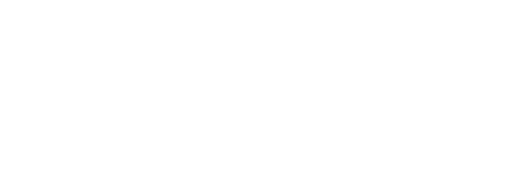
t = 0.00 s
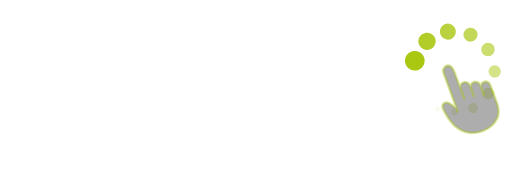
t = 3.40 s
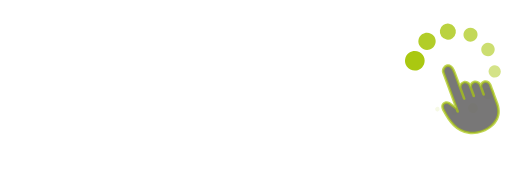
t = 3.58 s
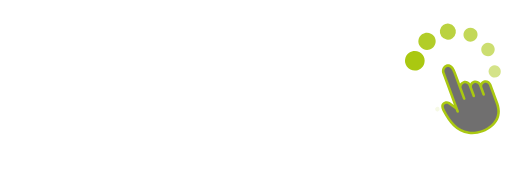
t = 3.75 s
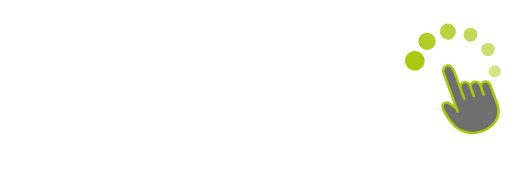
t = 3.93 s
t = 4.10 s: frame unchanged from t = 3.75 s, image omitted

The animated SVG that drew these frames (rendered in a browser with its animation timeline set to each time). Animation: 54 CSS @keyframes rules; one cycle of 4.10 s.

<?xml version="1.0" encoding="UTF-8"?>
<!--?xml version="1.0" encoding="UTF-8"?-->
<svg xmlns="http://www.w3.org/2000/svg" id="Layer_1" viewBox="0 0 1080 363.19" width="1080" height="363.19000244140625">
  <defs>
    <style>
        .cls-1{fill:#716f6f;}.cls-2{opacity:.7;}.cls-3{fill:#fff;}.cls-4{opacity:.5;}.cls-5{opacity:.9;}.cls-6{opacity:.6;}.cls-7{opacity:.2;}.cls-8{opacity:.8;}.cls-9{opacity:.4;}.cls-10{opacity:.3;}.cls-11{fill:#706f6f;}.cls-12{opacity:.1;}.cls-13{fill:#aac811;}

/***************************************************
 * Generated by SVG Artista on 12/20/2022, 2:25:38 PM
 * MIT license (https://opensource.org/licenses/MIT)
 * W. https://svgartista.net
 **************************************************/

@-webkit-keyframes animate-svg-fill-1 {
  0% {
    fill: transparent;
  }

  100% {
    fill: rgb(255, 255, 255);
  }
}

@keyframes animate-svg-fill-1 {
  0% {
    fill: transparent;
  }

  100% {
    fill: rgb(255, 255, 255);
  }
}

.svg-elem-1 {
  -webkit-animation: animate-svg-fill-1 0.7s ease-in 0.8s both;
          animation: animate-svg-fill-1 0.7s ease-in 0.8s both;
}

@-webkit-keyframes animate-svg-fill-2 {
  0% {
    fill: transparent;
  }

  100% {
    fill: rgb(255, 255, 255);
  }
}

@keyframes animate-svg-fill-2 {
  0% {
    fill: transparent;
  }

  100% {
    fill: rgb(255, 255, 255);
  }
}

.svg-elem-2 {
  -webkit-animation: animate-svg-fill-2 0.7s ease-in 0.9s both;
          animation: animate-svg-fill-2 0.7s ease-in 0.9s both;
}

@-webkit-keyframes animate-svg-fill-3 {
  0% {
    fill: transparent;
  }

  100% {
    fill: rgb(255, 255, 255);
  }
}

@keyframes animate-svg-fill-3 {
  0% {
    fill: transparent;
  }

  100% {
    fill: rgb(255, 255, 255);
  }
}

.svg-elem-3 {
  -webkit-animation: animate-svg-fill-3 0.7s ease-in 1s both;
          animation: animate-svg-fill-3 0.7s ease-in 1s both;
}

@-webkit-keyframes animate-svg-fill-4 {
  0% {
    fill: transparent;
  }

  100% {
    fill: rgb(255, 255, 255);
  }
}

@keyframes animate-svg-fill-4 {
  0% {
    fill: transparent;
  }

  100% {
    fill: rgb(255, 255, 255);
  }
}

.svg-elem-4 {
  -webkit-animation: animate-svg-fill-4 0.7s ease-in 1.1s both;
          animation: animate-svg-fill-4 0.7s ease-in 1.1s both;
}

@-webkit-keyframes animate-svg-fill-5 {
  0% {
    fill: transparent;
  }

  100% {
    fill: rgb(255, 255, 255);
  }
}

@keyframes animate-svg-fill-5 {
  0% {
    fill: transparent;
  }

  100% {
    fill: rgb(255, 255, 255);
  }
}

.svg-elem-5 {
  -webkit-animation: animate-svg-fill-5 0.7s ease-in 1.2000000000000002s both;
          animation: animate-svg-fill-5 0.7s ease-in 1.2000000000000002s both;
}

@-webkit-keyframes animate-svg-fill-6 {
  0% {
    fill: transparent;
  }

  100% {
    fill: rgb(255, 255, 255);
  }
}

@keyframes animate-svg-fill-6 {
  0% {
    fill: transparent;
  }

  100% {
    fill: rgb(255, 255, 255);
  }
}

.svg-elem-6 {
  -webkit-animation: animate-svg-fill-6 0.7s ease-in 1.3s both;
          animation: animate-svg-fill-6 0.7s ease-in 1.3s both;
}

@-webkit-keyframes animate-svg-fill-7 {
  0% {
    fill: transparent;
  }

  100% {
    fill: rgb(255, 255, 255);
  }
}

@keyframes animate-svg-fill-7 {
  0% {
    fill: transparent;
  }

  100% {
    fill: rgb(255, 255, 255);
  }
}

.svg-elem-7 {
  -webkit-animation: animate-svg-fill-7 0.7s ease-in 1.4000000000000001s both;
          animation: animate-svg-fill-7 0.7s ease-in 1.4000000000000001s both;
}

@-webkit-keyframes animate-svg-fill-8 {
  0% {
    fill: transparent;
  }

  100% {
    fill: rgb(255, 255, 255);
  }
}

@keyframes animate-svg-fill-8 {
  0% {
    fill: transparent;
  }

  100% {
    fill: rgb(255, 255, 255);
  }
}

.svg-elem-8 {
  -webkit-animation: animate-svg-fill-8 0.7s ease-in 1.5s both;
          animation: animate-svg-fill-8 0.7s ease-in 1.5s both;
}

@-webkit-keyframes animate-svg-fill-9 {
  0% {
    fill: transparent;
  }

  100% {
    fill: rgb(255, 255, 255);
  }
}

@keyframes animate-svg-fill-9 {
  0% {
    fill: transparent;
  }

  100% {
    fill: rgb(255, 255, 255);
  }
}

.svg-elem-9 {
  -webkit-animation: animate-svg-fill-9 0.7s ease-in 1.6s both;
          animation: animate-svg-fill-9 0.7s ease-in 1.6s both;
}

@-webkit-keyframes animate-svg-fill-10 {
  0% {
    fill: transparent;
  }

  100% {
    fill: rgb(255, 255, 255);
  }
}

@keyframes animate-svg-fill-10 {
  0% {
    fill: transparent;
  }

  100% {
    fill: rgb(255, 255, 255);
  }
}

.svg-elem-10 {
  -webkit-animation: animate-svg-fill-10 0.7s ease-in 1.7000000000000002s both;
          animation: animate-svg-fill-10 0.7s ease-in 1.7000000000000002s both;
}

@-webkit-keyframes animate-svg-fill-11 {
  0% {
    fill: transparent;
  }

  100% {
    fill: rgb(255, 255, 255);
  }
}

@keyframes animate-svg-fill-11 {
  0% {
    fill: transparent;
  }

  100% {
    fill: rgb(255, 255, 255);
  }
}

.svg-elem-11 {
  -webkit-animation: animate-svg-fill-11 0.7s ease-in 1.8s both;
          animation: animate-svg-fill-11 0.7s ease-in 1.8s both;
}

@-webkit-keyframes animate-svg-fill-12 {
  0% {
    fill: transparent;
  }

  100% {
    fill: rgb(170, 200, 17);
  }
}

@keyframes animate-svg-fill-12 {
  0% {
    fill: transparent;
  }

  100% {
    fill: rgb(170, 200, 17);
  }
}

.svg-elem-12 {
  -webkit-animation: animate-svg-fill-12 0.7s ease-in 1.9000000000000001s both;
          animation: animate-svg-fill-12 0.7s ease-in 1.9000000000000001s both;
}

@-webkit-keyframes animate-svg-fill-13 {
  0% {
    fill: transparent;
  }

  100% {
    fill: rgb(170, 200, 17);
  }
}

@keyframes animate-svg-fill-13 {
  0% {
    fill: transparent;
  }

  100% {
    fill: rgb(170, 200, 17);
  }
}

.svg-elem-13 {
  -webkit-animation: animate-svg-fill-13 0.7s ease-in 2s both;
          animation: animate-svg-fill-13 0.7s ease-in 2s both;
}

@-webkit-keyframes animate-svg-fill-14 {
  0% {
    fill: transparent;
  }

  100% {
    fill: rgb(170, 200, 17);
  }
}

@keyframes animate-svg-fill-14 {
  0% {
    fill: transparent;
  }

  100% {
    fill: rgb(170, 200, 17);
  }
}

.svg-elem-14 {
  -webkit-animation: animate-svg-fill-14 0.7s ease-in 2.1s both;
          animation: animate-svg-fill-14 0.7s ease-in 2.1s both;
}

@-webkit-keyframes animate-svg-fill-15 {
  0% {
    fill: transparent;
  }

  100% {
    fill: rgb(170, 200, 17);
  }
}

@keyframes animate-svg-fill-15 {
  0% {
    fill: transparent;
  }

  100% {
    fill: rgb(170, 200, 17);
  }
}

.svg-elem-15 {
  -webkit-animation: animate-svg-fill-15 0.7s ease-in 2.2s both;
          animation: animate-svg-fill-15 0.7s ease-in 2.2s both;
}

@-webkit-keyframes animate-svg-fill-16 {
  0% {
    fill: transparent;
  }

  100% {
    fill: rgb(170, 200, 17);
  }
}

@keyframes animate-svg-fill-16 {
  0% {
    fill: transparent;
  }

  100% {
    fill: rgb(170, 200, 17);
  }
}

.svg-elem-16 {
  -webkit-animation: animate-svg-fill-16 0.7s ease-in 2.3s both;
          animation: animate-svg-fill-16 0.7s ease-in 2.3s both;
}

@-webkit-keyframes animate-svg-fill-17 {
  0% {
    fill: transparent;
  }

  100% {
    fill: rgb(170, 200, 17);
  }
}

@keyframes animate-svg-fill-17 {
  0% {
    fill: transparent;
  }

  100% {
    fill: rgb(170, 200, 17);
  }
}

.svg-elem-17 {
  -webkit-animation: animate-svg-fill-17 0.7s ease-in 2.4000000000000004s both;
          animation: animate-svg-fill-17 0.7s ease-in 2.4000000000000004s both;
}

@-webkit-keyframes animate-svg-fill-18 {
  0% {
    fill: transparent;
  }

  100% {
    fill: rgb(170, 200, 17);
  }
}

@keyframes animate-svg-fill-18 {
  0% {
    fill: transparent;
  }

  100% {
    fill: rgb(170, 200, 17);
  }
}

.svg-elem-18 {
  -webkit-animation: animate-svg-fill-18 0.7s ease-in 2.5s both;
          animation: animate-svg-fill-18 0.7s ease-in 2.5s both;
}

@-webkit-keyframes animate-svg-fill-19 {
  0% {
    fill: transparent;
  }

  100% {
    fill: rgb(170, 200, 17);
  }
}

@keyframes animate-svg-fill-19 {
  0% {
    fill: transparent;
  }

  100% {
    fill: rgb(170, 200, 17);
  }
}

.svg-elem-19 {
  -webkit-animation: animate-svg-fill-19 0.7s ease-in 2.6s both;
          animation: animate-svg-fill-19 0.7s ease-in 2.6s both;
}

@-webkit-keyframes animate-svg-fill-20 {
  0% {
    fill: transparent;
  }

  100% {
    fill: rgb(170, 200, 17);
  }
}

@keyframes animate-svg-fill-20 {
  0% {
    fill: transparent;
  }

  100% {
    fill: rgb(170, 200, 17);
  }
}

.svg-elem-20 {
  -webkit-animation: animate-svg-fill-20 0.7s ease-in 2.7s both;
          animation: animate-svg-fill-20 0.7s ease-in 2.7s both;
}

@-webkit-keyframes animate-svg-fill-21 {
  0% {
    fill: transparent;
  }

  100% {
    fill: rgb(170, 200, 17);
  }
}

@keyframes animate-svg-fill-21 {
  0% {
    fill: transparent;
  }

  100% {
    fill: rgb(170, 200, 17);
  }
}

.svg-elem-21 {
  -webkit-animation: animate-svg-fill-21 0.7s ease-in 2.8s both;
          animation: animate-svg-fill-21 0.7s ease-in 2.8s both;
}

@-webkit-keyframes animate-svg-fill-22 {
  0% {
    fill: transparent;
  }

  100% {
    fill: rgb(112, 111, 111);
  }
}

@keyframes animate-svg-fill-22 {
  0% {
    fill: transparent;
  }

  100% {
    fill: rgb(112, 111, 111);
  }
}

.svg-elem-22 {
  -webkit-animation: animate-svg-fill-22 0.7s ease-in 2.9000000000000004s both;
          animation: animate-svg-fill-22 0.7s ease-in 2.9000000000000004s both;
}

@-webkit-keyframes animate-svg-fill-23 {
  0% {
    fill: transparent;
  }

  100% {
    fill: rgb(170, 200, 17);
  }
}

@keyframes animate-svg-fill-23 {
  0% {
    fill: transparent;
  }

  100% {
    fill: rgb(170, 200, 17);
  }
}

.svg-elem-23 {
  -webkit-animation: animate-svg-fill-23 0.7s ease-in 3s both;
          animation: animate-svg-fill-23 0.7s ease-in 3s both;
}

@-webkit-keyframes animate-svg-fill-24 {
  0% {
    fill: transparent;
  }

  100% {
    fill: rgb(255, 255, 255);
  }
}

@keyframes animate-svg-fill-24 {
  0% {
    fill: transparent;
  }

  100% {
    fill: rgb(255, 255, 255);
  }
}

.svg-elem-24 {
  -webkit-animation: animate-svg-fill-24 0.7s ease-in 3.1000000000000005s both;
          animation: animate-svg-fill-24 0.7s ease-in 3.1000000000000005s both;
}

@-webkit-keyframes animate-svg-fill-25 {
  0% {
    fill: transparent;
  }

  100% {
    fill: rgb(255, 255, 255);
  }
}

@keyframes animate-svg-fill-25 {
  0% {
    fill: transparent;
  }

  100% {
    fill: rgb(255, 255, 255);
  }
}

.svg-elem-25 {
  -webkit-animation: animate-svg-fill-25 0.7s ease-in 3.2s both;
          animation: animate-svg-fill-25 0.7s ease-in 3.2s both;
}

@-webkit-keyframes animate-svg-fill-26 {
  0% {
    fill: transparent;
  }

  100% {
    fill: rgb(255, 255, 255);
  }
}

@keyframes animate-svg-fill-26 {
  0% {
    fill: transparent;
  }

  100% {
    fill: rgb(255, 255, 255);
  }
}

.svg-elem-26 {
  -webkit-animation: animate-svg-fill-26 0.7s ease-in 3.3s both;
          animation: animate-svg-fill-26 0.7s ease-in 3.3s both;
}

@-webkit-keyframes animate-svg-fill-27 {
  0% {
    fill: transparent;
  }

  100% {
    fill: rgb(255, 255, 255);
  }
}

@keyframes animate-svg-fill-27 {
  0% {
    fill: transparent;
  }

  100% {
    fill: rgb(255, 255, 255);
  }
}

.svg-elem-27 {
  -webkit-animation: animate-svg-fill-27 0.7s ease-in 3.4000000000000004s both;
          animation: animate-svg-fill-27 0.7s ease-in 3.4000000000000004s both;
}

       
       </style>
  </defs>
  <g>
    <path class="cls-11 svg-elem-1" d="m34.17,248.68c-2.79,1.48-6.73,2.79-10.01,2.79-2.63,0-5.42-3.45-5.74-4.1-1.15-2.79-4.76-5.91-4.76-12.14,0-3.61,5.42-8.53,6.4-13.46,1.48-8.04,3.28-15.26,5.58-31.83,3.12-22.64,4.27-29.7,1.15-41.02-.49-1.97-1.81-3.45-1.81-5.42,0-5.42,12.47-8.86,29.04-8.86,10.17,0,25.27.33,34.79,2.79,12.31,3.28,21.99,9.03,21.99,18.71,0,5.74-6.4,12.14-10.5,16.41-5.09,5.25-15.26,10.67-15.26,12.31,0,1.97,11.32,6.07,16.25,8.7,8.86,4.92,10.17,10.34,10.17,16.25,0,24.61-60.88,37.08-70.23,37.08-1.31,0-4.92.66-7.06,1.81Zm26.09-51.03c-6.73-.49-10.83-.66-11.98-.66-.98,0-2.63,1.15-2.95,3.28-1.97,10.34-3.94,20.35-4.59,26.75-.16,1.64-.82,2.62-.82,4.59,0,.82.82,3.45,1.97,3.45,1.64,0,4.92-.16,5.42-.16,8.86,0,22.32-3.77,28.06-6.89,9.35-5.09,14.77-10.99,14.6-15.26-.16-4.59-3.45-10.01-10.17-11.98-3.77-1.15-11.81-2.46-19.53-3.12Zm-8.04-49.23c-.82,2.46-.98,4.43-.98,6.4,0,3.45.16,4.27,0,10.17-.16,4.76-.82,8.53-1.31,13.46-.16,1.81-.82,2.95-.82,3.45-.16,1.15,1.48,2.63,1.8,2.63,5.42,0,9.19-.16,13.78-2.3,5.58-2.46,18.05-8.53,22.64-19.2,1.15-2.63,1.31-5.09,1.31-5.25,0-8.2-23.47-10.83-28.06-10.83-6.4,0-7.88.16-8.37,1.48Z"></path>
    <path class="cls-11 svg-elem-2" d="m182.35,189.27c-.49.82-1.31,1.31-1.97,2.46-.82,1.31-2.63,3.12-5.74,6.07-9.19,8.53-20.51,13.78-28.22,13.95-1.48,0-3.61-.98-5.09-.82-2.3.16-4.59,3.28-4.76,13.46-.16,8.86,3.45,12.14,11.32,12.14,6.24,0,10.5-4.1,15.92-9.68,4.1-4.27,6.07-6.73,10.34-11.16,1.64-1.64,9.35-4.27,10.99-4.1,1.48.16,2.79,1.48,2.79,2.13,0,.98-1.97,5.09-3.94,7.71-12.96,17.72-37.08,27.4-49.56,27.4-10.01,0-18.05-5.42-18.05-18.71,0-15.1,4.92-23.63,9.19-30.85,7.38-12.47,19.36-24.29,32.49-31.83,5.58-3.28,13.13-5.74,19.86-5.91,7.06-.16,10.5,5.09,10.67,10.67.16,4.27-1.64,8.7-3.61,13.13-.66,1.64-1.81,2.79-2.63,3.94Zm-20.02-12.47c-5.25,2.95-15.1,14.77-15.26,20.18,0,1.31,1.81,3.28,3.28,3.28,11.65-.16,18.05-12.31,17.72-21.99,0-1.64-.49-2.63-2.13-2.63-1.15,0-2.63.66-3.61,1.15Z"></path>
    <path class="cls-11 svg-elem-3" d="m224.02,177.46c-3.94,0-6.24,1.64-6.24,6.4,0,14.93,31.83,18.71,31.83,32.82,0,2.63-3.28,9.35-6.24,12.47-.98,1.15-2.46,2.63-4.1,4.1-2.3,2.13-3.94,3.45-6.89,4.76-12.64,5.74-15.92,7.38-27.08,9.19,0,0-4.76.82-7.71.82-2.13,0-4.59-.49-5.91-.82-1.97-.49-7.38-2.46-7.38-7.22,0-3.12,10.17-10.34,13.46-10.34,3.77,0,5.91,1.64,5.91,4.1s.98,2.63,3.45,2.63c8.86,0,21.5-5.74,21.5-14.93,0-6.56-13.13-10.5-17.23-14.6-.98-.98-3.77-1.97-4.92-3.12-4.1-3.77-8.04-7.55-8.04-15.1,0-10.67,22.48-22.65,33.8-22.65,10.67,0,18.38,4.76,18.38,8.53,0,2.46-11.16,7.06-13.95,6.89-3.94-.16-6.56-3.94-12.64-3.94Z"></path>
    <path class="cls-11 svg-elem-4" d="m297.05,182.55c-2.63,0-5.25.16-5.91.33-.49.16-1.15,1.64-1.15,1.97-.33,2.63-.49,3.94-.98,6.73-1.15,5.74-3.61,14.77-3.45,20.18.16,4.76-1.15,10.34-1.97,15.26v.49c.16,2.3.66,4.76.66,6.89,0,4.43-10.67,11.16-15.92,10.99-4.1-.16-4.92-6.89-4.92-9.68.16-6.73,1.48-13.95,2.46-20.68.98-6.73,2.13-13.78,2.95-20.51.33-3.12,1.48-6.56,1.48-9.52,0-1.64-1.15-2.3-2.3-2.63-2.3,0-5.09,0-7.06-.49-1.81-.33-4.76-3.12-4.76-4.59,0-5.91,9.52-7.06,17.07-7.22.33-1.48.49-2.79.98-4.92.98-4.59,1.8-8.04,2.95-10.5,2.13-4.59,5.25-9.52,9.68-14.11,4.92-1.64,9.19-2.46,10.83-2.63,2.3-.16,5.42,2.3,5.42,4.43,0,5.09-8.86,19.03-9.03,25.6,0,1.81.98,2.3,2.79,2.63,5.09.33,12.8.33,17.89.66,4.59.33,11.49.66,13.95.82.98.49,2.79,1.48,2.79,2.95,0,5.91-13.78,5.91-18.21,6.24-8.2.66-12.63,1.31-16.25,1.31Z"></path>
    <path class="cls-11 svg-elem-5" d="m455.23,157.11c-6.89,9.52-12.64,18.05-19.86,26.91-10.5,12.96-22.15,28.72-33.15,42.34-3.61,4.43-6.24,8.86-7.71,14.44-.16.82-1.15.98-1.81,1.64-.49.49-2.79,0-4.1.66-4.43,1.97-8.53,3.61-11.81,3.77-2.95.16-5.74-8.04-6.56-10.01-10.01-25.76-11.65-53.66-21.82-79.26-1.15-2.95-5.58-13.62-5.74-15.92-.16-2.63,10.83-7.06,14.28-7.22,2.79-.16,8.2,4.76,10.17,9.19,2.3,5.25,3.94,10.01,5.25,15.26,1.64,6.56,4.1,13.46,5.42,19.69,1.97,10.01,4.43,20.35,6.56,30.36,1.15,5.09,2.3,6.73,3.45,6.73,1.81,0,1.31-.49,7.38-7.71,11.32-13.29,20.51-26.09,28.88-36.92,9.85-12.8,14.44-21.99,20.51-30.52,3.28-4.59,8.53-5.09,15.1-5.09,2.79,0,6.24,6.73,6.24,8.7s-4.27,6.56-5.91,7.22c-2.79.98-3.12,3.45-4.76,5.74Z"></path>
    <path class="cls-11 svg-elem-6" d="m507.74,189.27c-.49.82-1.31,1.31-1.97,2.46-.82,1.31-2.63,3.12-5.74,6.07-9.19,8.53-20.51,13.78-28.22,13.95-1.48,0-3.61-.98-5.09-.82-2.3.16-4.59,3.28-4.76,13.46-.16,8.86,3.45,12.14,11.32,12.14,6.24,0,10.5-4.1,15.92-9.68,4.1-4.27,6.07-6.73,10.34-11.16,1.64-1.64,9.35-4.27,10.99-4.1,1.48.16,2.79,1.48,2.79,2.13,0,.98-1.97,5.09-3.94,7.71-12.96,17.72-37.08,27.4-49.56,27.4-10.01,0-18.05-5.42-18.05-18.71,0-15.1,4.92-23.63,9.19-30.85,7.38-12.47,19.36-24.29,32.49-31.83,5.58-3.28,13.13-5.74,19.86-5.91,7.06-.16,10.5,5.09,10.67,10.67.16,4.27-1.64,8.7-3.61,13.13-.66,1.64-1.81,2.79-2.63,3.94Zm-20.02-12.47c-5.25,2.95-15.1,14.77-15.26,20.18,0,1.31,1.81,3.28,3.28,3.28,11.65-.16,18.05-12.31,17.72-21.99,0-1.64-.49-2.63-2.13-2.63-1.15,0-2.63.66-3.61,1.15Z"></path>
    <path class="cls-11 svg-elem-7" d="m591.59,234.56c-.98,2.13-2.63,4.1-4.27,7.22-1.15,2.3-10.17,5.09-13.29,5.09s-4.76-4.1-4.76-6.24c0-1.31,2.79-6.4,3.45-8.04.82-2.13.98-5.09,1.81-7.06,5.09-12.96,9.68-20.02,9.85-34.46,0-2.13,0-5.74-2.95-5.74-4.27,0-17.72,12.8-28.72,27.73-6.56,9.03-12.64,19.36-17.07,27.24-1.31,2.46-9.35,5.25-12.31,5.09-2.3-.16-5.91-4.59-5.91-5.74,0-3.94,4.27-18.38,6.4-26.42,2.95-10.83,4.76-21.99,8.04-32.82.49-1.81,1.15-3.28,1.97-5.58.98-2.95,9.85-8.86,14.44-8.7,4.43.16,5.91,3.28,5.91,6.73,0,2.79-1.31,9.02-3.12,14.44-1.97,6.07-1.97,8.21-.82,8.21,1.64,0,7.06-5.58,9.85-8.53,2.63-2.79,6.24-5.09,11.81-9.02,5.09-2.79,14.11-6.4,20.02-6.56,10.67-.16,11.49,17.72,11.49,24.29,0,10.01-6.24,23.63-9.19,32.33-.82,2.13-1.64,4.59-2.63,6.56Z"></path>
    <path class="cls-11 svg-elem-8" d="m697.26,163.84c-2.63,10.34-4.1,16.9-5.58,25.93-.16,1.48-1.31,2.79-1.48,4.27-.98,7.71-7.06,28.88-7.06,39.05,0,5.42-11.81,10.34-14.28,10.17-1.64-.16-3.61-3.61-3.61-10.34,0-2.95.16-4.92.82-10.67.33-2.79,1.48-8.37,1.48-9.52,0-.98-.66-1.31-1.15-1.31-2.13,0-3.61,3.12-7.88,8.2-10.01,11.98-28.06,26.58-39.05,26.58-5.09,0-11.65-3.61-13.46-8.04-.49-1.15-.66-2.63-.66-4.1.16-19.53,24.78-52.18,45.95-61.53,2.79-1.31,13.95-4.27,17.56-5.09,2.62-.33,4.27-.16,5.58-.16,1.64,0,2.46-.82,3.45-4.43.98-3.77,1.81-8.37,2.79-12.8,1.31-5.58,1.31-11.98,3.28-17.39,1.15-3.12,11.49-5.91,14.77-5.74,2.79.16,5.09,2.3,5.09,4.92,0,4.27-2.46,15.1-3.45,19.86-.82,3.94-2.13,8.37-3.12,12.14Zm-56.61,31.18c-.98,1.48-2.79,3.61-3.61,5.09-5.91,9.52-9.68,16.41-9.52,27.57,0,1.48,1.48,2.95,2.79,2.95s2.95-.33,4.92-1.81c13.29-9.52,22.15-23.79,33.64-40.2.98-1.31,2.3-5.91,2.3-7.38,0-1.31-2.79-3.28-4.43-3.28-14.44.16-18.38,6.4-26.09,17.07Z"></path>
    <path class="cls-11 svg-elem-9" d="m727.79,205.85c-1.97,6.56-4.1,13.13-5.74,18.38-1.31,4.27-2.79,7.88-4.76,11.32-1.48,2.63-10.83,12.64-16.25,12.47-1.48,0-4.76-2.46-4.59-3.77,0-3.77,2.13-6.24,1.97-7.88-.16-.98,0-2.13.66-3.77,4.92-12.64,8.04-25.43,11.16-37.41.98-3.94,1.81-7.06,2.63-11.81.33-2.3,0-6.4,1.48-9.68,1.48-3.12,11.32-6.07,14.44-6.07,3.45,0,4.92,4.59,5.09,6.73.16,1.81-.66,3.94-.98,5.58-1.81,9.02-2.46,17.23-5.09,25.93Zm.33-63.18c-.16-2.46,9.02-8.37,14.28-8.37,2.79,0,8.7,6.56,8.53,9.03-.16,3.12-11.81,8.53-14.93,8.53-3.77,0-7.71-6.24-7.88-9.19Z"></path>
    <path class="cls-11 svg-elem-10" d="m813.77,234.56c-.98,2.13-2.63,4.1-4.27,7.22-1.15,2.3-10.17,5.09-13.29,5.09s-4.76-4.1-4.76-6.24c0-1.31,2.79-6.4,3.45-8.04.82-2.13.98-5.09,1.8-7.06,5.09-12.96,9.68-20.02,9.85-34.46,0-2.13,0-5.74-2.95-5.74-4.27,0-17.72,12.8-28.72,27.73-6.56,9.03-12.64,19.36-17.07,27.24-1.31,2.46-9.35,5.25-12.31,5.09-2.3-.16-5.91-4.59-5.91-5.74,0-3.94,4.27-18.38,6.4-26.42,2.95-10.83,4.76-21.99,8.04-32.82.49-1.81,1.15-3.28,1.97-5.58.98-2.95,9.85-8.86,14.44-8.7,4.43.16,5.91,3.28,5.91,6.73,0,2.79-1.31,9.02-3.12,14.44-1.97,6.07-1.97,8.21-.82,8.21,1.64,0,7.06-5.58,9.85-8.53,2.63-2.79,6.24-5.09,11.81-9.02,5.09-2.79,14.11-6.4,20.02-6.56,10.67-.16,11.49,17.72,11.49,24.29,0,10.01-6.24,23.63-9.19,32.33-.82,2.13-1.64,4.59-2.63,6.56Z"></path>
    <path class="cls-11 svg-elem-11" d="m912.23,196.33c-1.48,13.29-1.64,18.21-3.77,26.58-3.61,14.44-8.7,30.19-18.54,44.63-1.15,1.64-2.63,2.63-3.77,3.94-.82.98-1.64,2.63-2.63,3.94-7.55,8.86-25.76,14.6-38.07,14.44-8.7-.16-14.6-3.28-18.54-8.2-3.45-4.27-4.59-6.24-4.43-7.55.16-2.3,8.7-6.4,11.98-6.4,1.64,0,3.45,3.45,7.71,7.71,2.13,2.13,7.38,4.1,11.49,4.1,8.2,0,14.6-5.58,20.02-14.6,3.28-5.58,6.07-12.47,9.02-20.35,3.77-10.34,7.38-22.15,7.38-33.97,0-.98-.33-1.48-1.31-1.48-2.3,0-4.76,4.43-7.71,7.38-10.99,11.16-29.04,26.42-38.73,26.42-5.58,0-11.49-3.94-13.46-8.04-.49-.98-.33-2.62-.33-4.1,0-19.86,28.39-51.53,49.72-60.55,2.79-1.15,11.16-5.25,13.46-5.74,2.46-.49,6.73-.49,9.19-.49,8.37,0,15.92,5.74,15.92,13.46,0,2.63-1.48,3.77-2.46,6.24-1.48,3.94-1.64,8.53-2.13,12.64Zm-47.26-3.77c-1.81,2.3-3.77,4.76-5.42,7.06-5.74,8.2-10.17,16.57-10.17,26.42,0,1.64.98,1.97,2.63,1.97s3.77-.98,7.22-3.77c12.96-10.5,20.68-22.48,32.33-38.73.98-1.48,2.95-5.74,2.95-7.06,0-1.48-2.3-3.45-4.1-3.45-7.22.16-17.23,7.22-25.43,17.56Z"></path>
  </g>
  <g>
    <g class="cls-7">
      <circle class="cls-13 svg-elem-12" cx="959.31" cy="236.6" r="7.17" transform="translate(-17.72 383.78) rotate(-22.42)"></circle>
    </g>
    <g class="cls-10">
      <path class="cls-13 svg-elem-13" d="m989.62,234.43c-3.4-4.74-2.31-11.33,2.42-14.73,4.74-3.4,11.33-2.31,14.72,2.42,3.4,4.74,2.31,11.33-2.42,14.72-4.74,3.4-11.33,2.31-14.73-2.42Z"></path>
    </g>
    <g class="cls-9">
      <path class="cls-13 svg-elem-14" d="m1020.81,204.58c-3.95-5.51-2.69-13.18,2.82-17.13,5.51-3.95,13.18-2.69,17.13,2.82,3.95,5.51,2.69,13.18-2.82,17.13-5.51,3.95-13.18,2.69-17.13-2.82Z"></path>
    </g>
    <g class="cls-4">
      <path class="cls-13 svg-elem-15" d="m1033.56,158.33c-4.14-5.77-2.81-13.79,2.95-17.93,5.77-4.14,13.79-2.82,17.93,2.95,4.14,5.77,2.81,13.79-2.95,17.93-5.77,4.14-13.79,2.81-17.93-2.95Z">
</path>
    </g>
    <g class="cls-6">
      <path class="cls-13 svg-elem-16" d="m1018.4,112.76c-4.56-6.35-3.1-15.2,3.25-19.76,6.35-4.56,15.2-3.1,19.76,3.25,4.56,6.35,3.1,15.2-3.25,19.76-6.35,4.56-15.2,3.1-19.76-3.25Z"></path>
    </g>
    <g class="cls-2">
      <path class="cls-13 svg-elem-17" d="m980.96,81.83c-4.78-6.66-3.25-15.93,3.41-20.7s15.92-3.25,20.7,3.41c4.78,6.66,3.25,15.92-3.41,20.7s-15.93,3.25-20.7-3.41Z"></path>
    </g>
    <g class="cls-8">
      <circle class="cls-13 svg-elem-18" cx="945.04" cy="66.73" r="16.93" transform="translate(138.24 563.35) rotate(-35.65)"></circle>
    </g>
    <g class="cls-5">
      <path class="cls-13 svg-elem-19" d="m886.32,97.91c-5.88-8.2-4-19.62,4.2-25.5,8.2-5.88,19.61-4,25.5,4.2,5.88,8.2,4,19.62-4.2,25.5-8.2,5.88-19.62,4-25.5-4.2Z"></path>
    </g>
    <path class="cls-13 svg-elem-20" d="m858.54,140.33c-6.68-9.31-4.54-22.26,4.76-28.94,9.31-6.68,22.27-4.54,28.94,4.76,6.68,9.31,4.54,22.26-4.76,28.94-9.31,6.68-22.26,4.54-28.94-4.76Z"></path>
    <g class="cls-12">
      <circle class="cls-13 svg-elem-21" cx="923.03" cy="230.23" r="4.78" transform="translate(-18.04 369.46) rotate(-22.42)"></circle>
    </g>
  </g>
  <g>
    <path class="cls-3 svg-elem-22" d="m1021.74,172.49c-5.32,1.83-8.08,7.67-6.14,12.94l5.17,14.06-7.3-19.83c-1.97-5.35-7.84-8.4-13.23-6.53-5.49,1.9-8.32,7.93-6.33,13.36l6.01,16.33-8.21-22.31c-1.99-5.41-7.92-8.49-13.37-6.6-5.54,1.93-8.41,8.01-6.39,13.5l7.68,20.88-20.23-54.99c-5.04-13.69-11.65-16.43-17.55-13.95-5.39,2.26-8.03,8.88-6.01,14.36l30.04,81.67-2.42-6.57-15.96-11.14c-3.8-2.17-8.61-1.6-11.71,1.49-.02.02-.04.04-.05.05-3.98,4.01-1.21,10.76,1.63,15.93,11.71,21.3,26.45,41.83,52.3,45.31,27.08,3.64,63.23-15.56,62.54-46.13-.14-6.29-1.91-12.54-4.06-18.4l-13.64-37.09c-1.9-5.17-7.58-8.13-12.79-6.33Z"></path>
    <path class="cls-13 svg-elem-23" d="m1018.97,279.5c-9.64,3.55-20.04,4.92-29.64,3.63-27.26-3.66-42.75-25.66-54.31-46.69-1.78-3.24-7.2-13.09-1.18-19.15,4-3.98,10.15-4.77,15.03-1.99.07.04.14.08.21.13l8.87,6.19-24.64-66.99c-2.53-6.88.91-15.04,7.51-17.81,3.21-1.35,6.47-1.36,9.46-.06,4.71,2.05,8.64,7.29,11.69,15.58l8.87,24.1c1.58-2.38,3.9-4.14,6.63-5.12,5.52-1.92,11.58.22,14.98,4.83,1.57-2.62,4-4.56,6.91-5.6,5.45-1.89,11.43.19,14.81,4.72,1.54-2.5,3.87-4.35,6.69-5.35,6.51-2.24,13.78,1.33,16.22,7.96l13.64,37.09c1.74,4.72,4.06,11.85,4.23,19.28.28,12.39-5,23.79-15.28,32.99-5.91,5.29-13.07,9.46-20.7,12.26Zm-78.78-59.99c-.91.33-1.75.86-2.46,1.57-2.16,2.18-1.48,6.34,2.04,12.75,11.46,20.84,25.48,40.59,50.28,43.92,15.46,2.08,33.94-3.77,45.99-14.56,6.31-5.65,13.78-15.24,13.47-28.82-.11-5.04-1.35-10.61-3.9-17.53l-13.64-37.09c-1.43-3.88-5.62-5.99-9.35-4.7h0c-1.9.64-3.37,1.99-4.22,3.77-.85,1.79-.94,3.8-.26,5.66l5.17,14.05c.52,1.41-.2,2.97-1.61,3.49s-2.97-.2-3.49-1.61l-7.3-19.83c-1.49-4.06-5.88-6.26-9.79-4.9-1.97.65-3.52,2.08-4.4,3.95-.88,1.87-.98,3.96-.26,5.9l6.01,16.33c.52,1.41-.2,2.97-1.61,3.49-1.41.52-2.97-.2-3.49-1.61l-8.21-22.31c-1.51-4.12-5.97-6.35-9.93-4.97-2.02.66-3.57,2.11-4.47,4.01-.9,1.89-.99,4.02-.27,5.99l7.68,20.88c.52,1.41-.2,2.97-1.61,3.49-1.41.52-2.97-.2-3.49-1.61l-20.23-54.99c-3.14-8.53-6.49-11.49-8.76-12.48-1.64-.72-3.35-.69-5.19.09-4.01,1.68-6.07,6.68-4.51,10.92l30.04,81.67c.52,1.41-.2,2.97-1.61,3.49-1.41.52-2.97-.2-3.49-1.61l-2.12-5.77-15.15-10.57c-1.85-1.02-4.01-1.15-5.89-.46Z"></path>
  </g>
  <g>
    <path class="cls-1 svg-elem-24" d="m760.75,266.79h4.11l-3.73,18.63h11.56l-.69,3.47h-15.67l4.42-22.11Z"></path>
    <path class="cls-1 svg-elem-25" d="m780.28,283.25c-.03.25-.06.5-.06.73,0,1.17.6,1.89,1.99,1.89.76,0,1.55-.22,2.21-.66l.69,2.91c-1.2.76-2.68,1.01-4.07,1.01-2.87,0-4.83-1.67-4.83-4.52,0-.41.03-.85.13-1.33l1.61-7.96h-2.75l.63-3.16h2.75l.76-3.85h3.95l-.79,3.85h4.55l-.63,3.16h-4.55l-1.58,7.93Z"></path>
    <path class="cls-1 svg-elem-26" d="m808.71,265.46l-4.67,23.44h-3.76l.35-1.74c-1.42,1.23-3.25,1.96-5.46,1.96-4.17,0-7.42-2.75-7.42-7.42,0-5.75,4.07-9.85,9.48-9.85,2.62,0,4.64.88,5.75,2.62l1.8-9h3.95Zm-6.76,13.96c0-2.62-1.61-4.23-4.45-4.23-3.35,0-5.78,2.59-5.78,6.32,0,2.62,1.61,4.23,4.45,4.23,3.35,0,5.78-2.59,5.78-6.32Z"></path>
    <path class="cls-1 svg-elem-27" d="m808.4,286.66c0-1.64,1.23-2.78,2.75-2.78,1.39,0,2.43,1.01,2.43,2.46,0,1.67-1.29,2.78-2.72,2.78s-2.46-1.04-2.46-2.46Z"></path>
  </g>
</svg>
